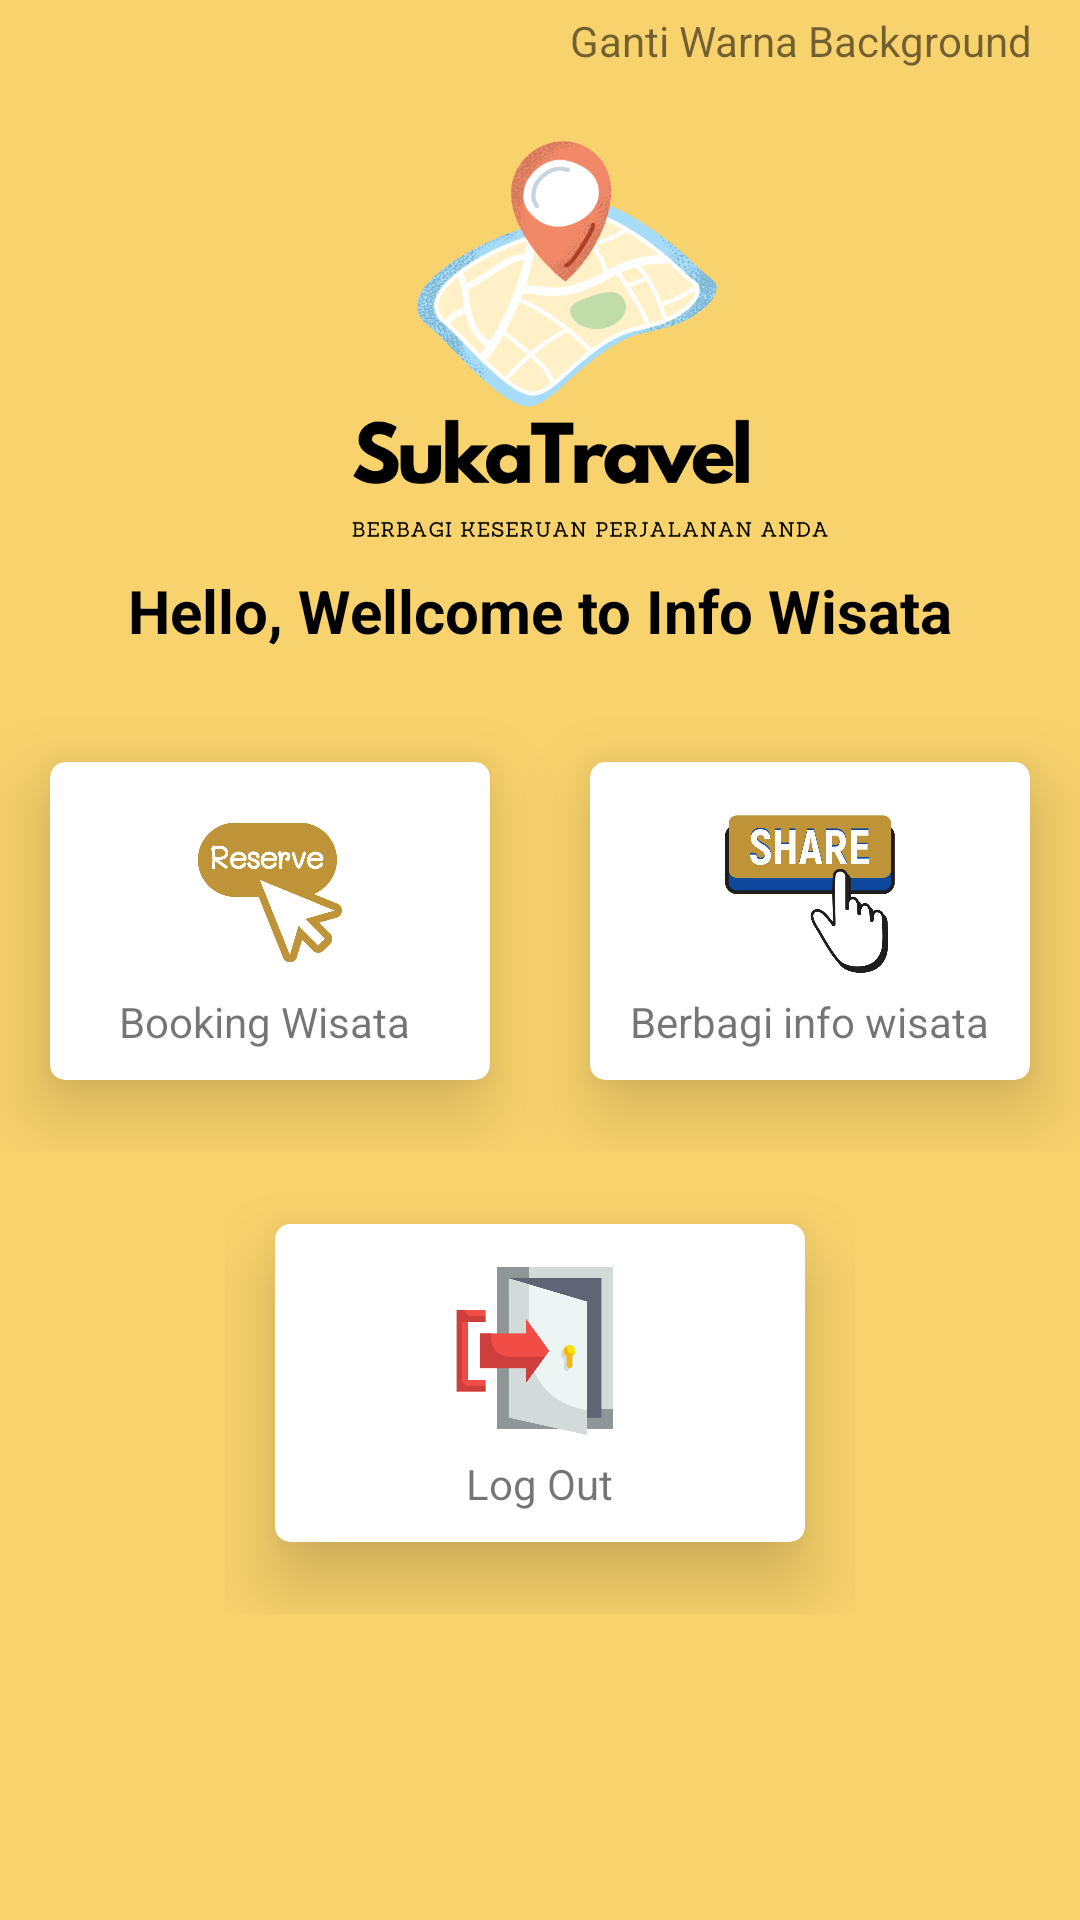

Layout XML and referenced resources for this Android screen:
<!-- AndroidManifest.xml: application theme Theme.Coba5 -->
<!-- res/layout/activity_main_form.xml -->
<?xml version="1.0" encoding="utf-8"?>
<FrameLayout xmlns:android="http://schemas.android.com/apk/res/android"
    xmlns:tools="http://schemas.android.com/tools"
    android:layout_width="match_parent"
    android:layout_height="match_parent"
    xmlns:app="http://schemas.android.com/apk/res-auto"
    android:background="@color/background"
    android:id="@+id/parentView"
    tools:context=".MainForm">
    <LinearLayout
        android:layout_width="match_parent"
        android:layout_height="wrap_content"
        android:orientation="horizontal"
        android:layout_marginLeft="190dp">
        <TextView
            android:layout_width="180dp"
            android:layout_height="wrap_content"
            android:text="Ganti Warna Background" />
        <Switch
            android:id="@+id/sTheme"
            android:layout_width="wrap_content"
            android:layout_height="wrap_content" />
    </LinearLayout>
    <ImageView
        android:layout_width="match_parent"
        android:layout_height="156dp"
        android:src="@drawable/logo"
        android:layout_marginTop="40dp" />
    <LinearLayout
        android:layout_width="match_parent"
        android:layout_height="wrap_content"
        android:orientation="vertical"
        android:layout_marginTop="30dp">
        <TextView
            android:layout_width="match_parent"
            android:layout_height="wrap_content"
            android:text="Hello, Wellcome to Info Wisata"
            android:textColor="@color/black"
            android:textAlignment="center"
            android:layout_marginTop="160sp"
            android:textSize="20sp"
            android:textStyle="bold" />
    </LinearLayout>
    <LinearLayout
        android:layout_width="match_parent"
        android:layout_height="wrap_content"
        android:orientation="vertical"
        android:layout_marginTop="30dp">
        <GridLayout
            android:layout_width="match_parent"
            android:layout_height="wrap_content"
            android:rowCount="1"
            android:columnCount="2"
            android:alignmentMode="alignMargins"
            android:columnOrderPreserved="false">
            <androidx.cardview.widget.CardView
                android:id="@+id/menu1"
                android:layout_width="0dp"
                android:layout_height="wrap_content"
                android:layout_rowWeight="1"
                android:layout_columnWeight="1"
                android:layout_marginTop="200dp"
                app:cardCornerRadius="5dp"
                app:cardElevation="15dp"
                app:cardUseCompatPadding="true">

                <LinearLayout
                    android:layout_width="match_parent"
                    android:layout_height="wrap_content"
                    android:orientation="vertical"
                    android:padding="10dp">

                    <ImageView
                        android:layout_width="wrap_content"
                        android:layout_height="67dp"
                        android:src="@drawable/booking"
                        android:layout_gravity="center"
                        />
                    <TextView
                        android:layout_width="wrap_content"
                        android:layout_height="wrap_content"
                        android:layout_gravity="center_horizontal"
                        android:text="Booking Wisata " />
                </LinearLayout>
            </androidx.cardview.widget.CardView>

            <androidx.cardview.widget.CardView
                android:id="@+id/menu2"
                android:layout_width="0dp"
                android:layout_height="wrap_content"
                android:layout_rowWeight="1"
                android:layout_columnWeight="1"
                android:layout_marginTop="200dp"
                app:cardCornerRadius="5dp"
                app:cardElevation="15dp"
                app:cardUseCompatPadding="true">
                <LinearLayout
                    android:layout_width="match_parent"
                    android:layout_height="wrap_content"
                    android:orientation="vertical"
                    android:padding="10dp">
                    <ImageView
                        android:layout_width="wrap_content"
                        android:layout_height="67dp"
                        android:layout_gravity="center"
                        android:src="@drawable/berbagiinfo"/>
                    <TextView
                        android:layout_width="wrap_content"
                        android:layout_height="wrap_content"
                        android:layout_gravity="center_horizontal"
                        android:text="Berbagi info wisata"
                        />
                </LinearLayout>
            </androidx.cardview.widget.CardView>
        </GridLayout>

        <GridLayout
            android:layout_width="210dp"
            android:layout_height="wrap_content"
            android:alignmentMode="alignMargins"
            android:layout_gravity="center"
            android:columnCount="1"
            android:columnOrderPreserved="false"
            android:rowCount="1">

            <androidx.cardview.widget.CardView
                android:id="@+id/menu3"
                android:layout_width="0dp"
                android:layout_height="wrap_content"
                android:layout_rowWeight="1"
                android:layout_columnWeight="1"
                app:cardCornerRadius="5dp"
                app:cardElevation="15dp"
                app:cardUseCompatPadding="true">

                <LinearLayout
                    android:layout_width="match_parent"
                    android:layout_height="wrap_content"
                    android:orientation="vertical"
                    android:padding="10dp">
                    <ImageView
                        android:layout_width="wrap_content"
                        android:layout_height="67dp"
                        android:layout_gravity="center"
                        android:src="@drawable/logout" />
                    <TextView
                        android:layout_width="wrap_content"
                        android:layout_height="wrap_content"
                        android:layout_gravity="center_horizontal"
                        android:text="Log Out" />
                </LinearLayout>
            </androidx.cardview.widget.CardView>
        </GridLayout>
    </LinearLayout>
</FrameLayout>
<!-- resources referenced by this layout -->
<resources>
  <color name="background">#F8D26C</color>
  <color name="black">#FF000000</color>
  <!-- drawable berbagiinfo: png bitmap (drawable, 39318 bytes) -->
  <!-- drawable booking: png bitmap (drawable, 26686 bytes) -->
  <!-- drawable logo: png bitmap (drawable, 89848 bytes) -->
  <!-- drawable logout: png bitmap (drawable, 18684 bytes) -->
  <style name="Theme.Coba5" parent="Theme.MaterialComponents.DayNight.DarkActionBar">
          
          <item name="colorPrimary">@color/purple_500</item>
          <item name="colorPrimaryVariant">@color/purple_700</item>
          <item name="colorOnPrimary">@color/white</item>
          
          <item name="colorSecondary">@color/teal_200</item>
          <item name="colorSecondaryVariant">@color/background</item>
          <item name="colorOnSecondary">@color/black</item>
          
          <item name="android:statusBarColor" tools:targetApi="l">?attr/colorPrimaryVariant</item>
          
      </style>
  <color name="purple_500">#FF6200EE</color>
  <color name="purple_700">#FF3700B3</color>
  <color name="white">#FFFFFFFF</color>
  <color name="teal_200">#FF03DAC5</color>
</resources>
